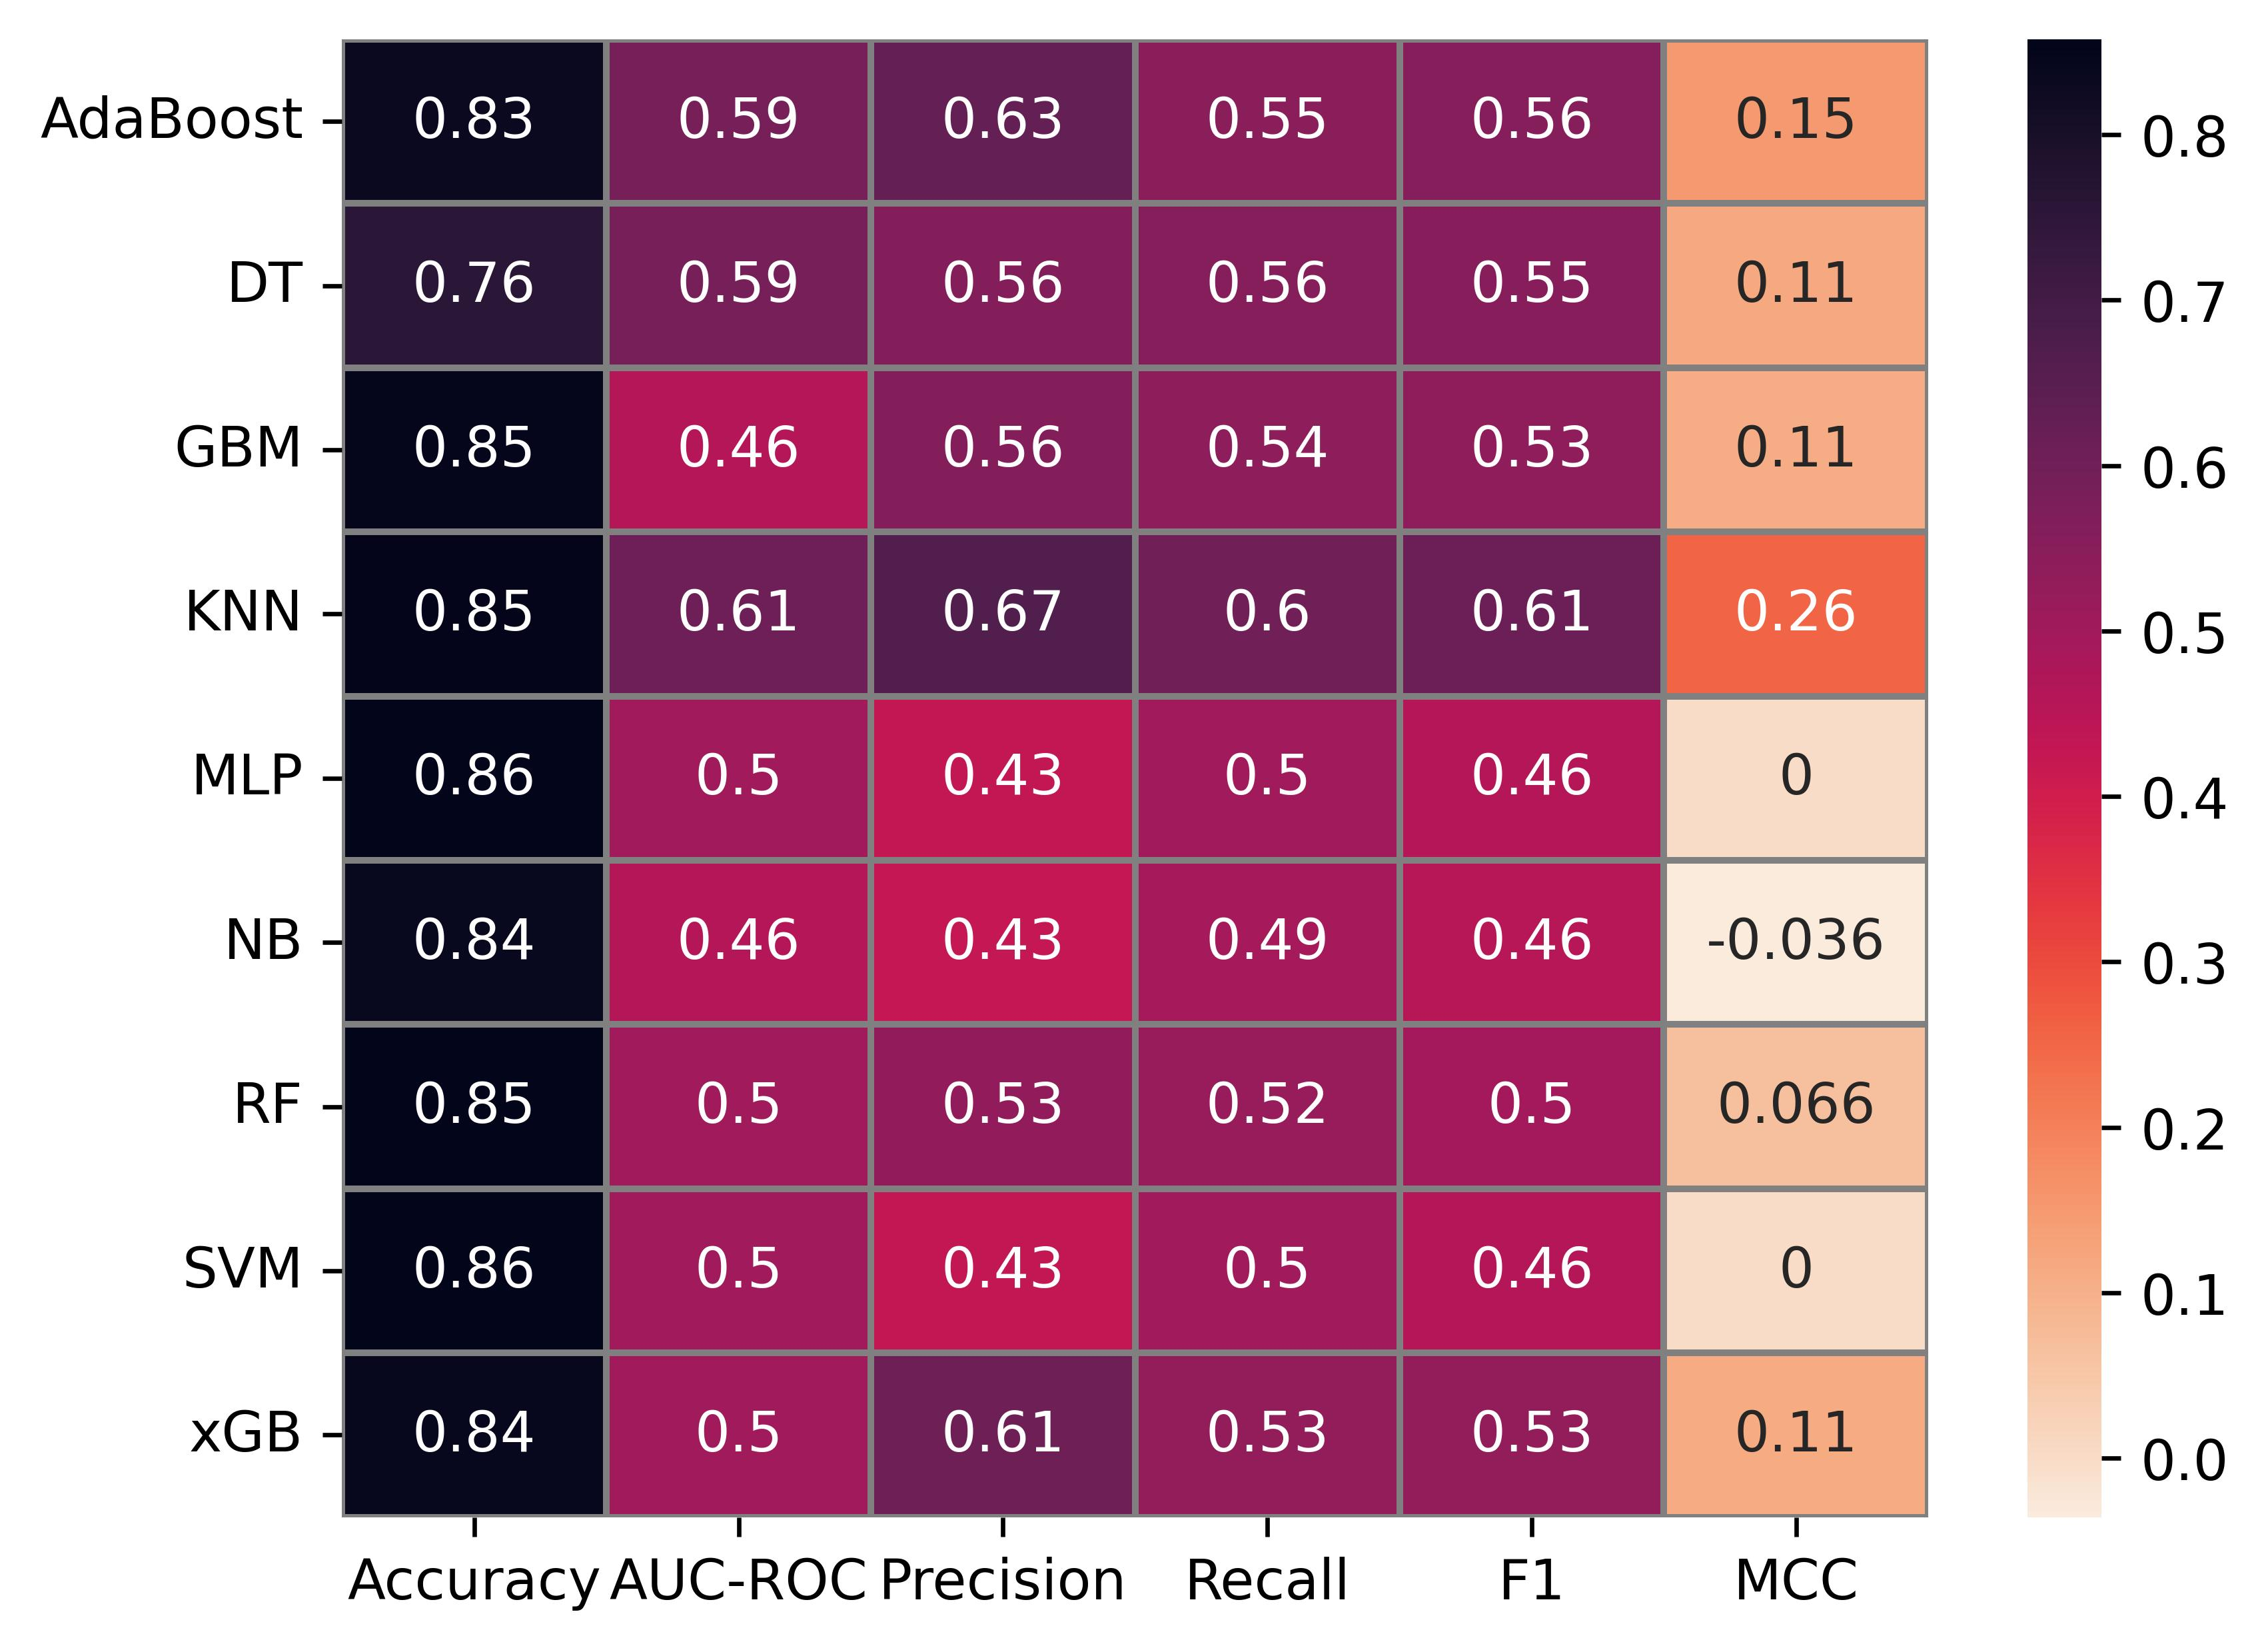

The file beside this chart, header and first rows:
Model, Accuracy, AUC-ROC, Precision, Recall, F1, MCC
AdaBoost, 0.8317, 0.5865, 0.6272, 0.5492, 0.5563, 0.1527
DT, 0.7575, 0.5865, 0.5588, 0.5566, 0.552, 0.1146
GBM, 0.8477, 0.4615, 0.5593, 0.54, 0.5343, 0.1106
KNN, 0.8512, 0.6058, 0.6674, 0.6006, 0.613, 0.2553
MLP, 0.8576, 0.5, 0.4288, 0.5, 0.4616, 0.0
NB, 0.8381, 0.4615, 0.4274, 0.4887, 0.4558, -0.03562
RF, 0.8544, 0.5, 0.5309, 0.5168, 0.4971, 0.06603
SVM, 0.8576, 0.5, 0.4288, 0.5, 0.4616, 0.0
xGB, 0.8415, 0.5, 0.6074, 0.5281, 0.5263, 0.113
